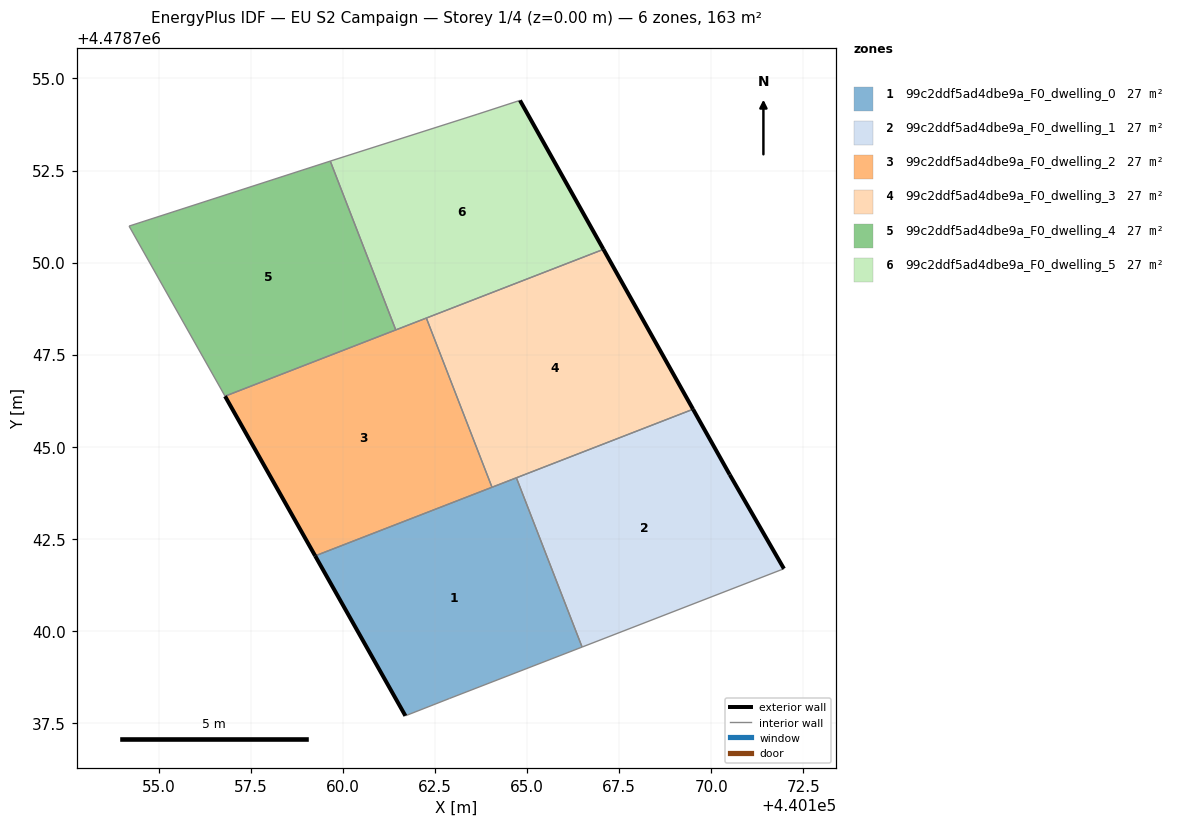
=== STOREY PLAN SPEC (per zone: floor XY polygon, exterior-wall plan segments, windows/doors) ===
zone 1: 99c2ddf5ad4dbe9a_F0_dwelling_0  (27.1 m²)
  floor: (440166.49, 4478739.57) (440164.71, 4478744.16) (440159.25, 4478742.04) (440161.70, 4478737.70) (440162.89, 4478738.17)
  exterior wall: (440161.70, 4478737.70) – (440159.25, 4478742.04)  [5.0 m]
  interior walls: 5
zone 2: 99c2ddf5ad4dbe9a_F0_dwelling_1  (27.1 m²)
  floor: (440171.97, 4478741.69) (440170.50, 4478744.25) (440169.51, 4478746.02) (440164.71, 4478744.16) (440166.49, 4478739.57)
  exterior wall: (440169.51, 4478746.02) – (440170.50, 4478744.25)  [2.0 m]
  exterior wall: (440170.50, 4478744.25) – (440171.97, 4478741.69)  [2.9 m]
  interior walls: 3
zone 3: 99c2ddf5ad4dbe9a_F0_dwelling_2  (27.1 m²)
  floor: (440164.05, 4478743.90) (440162.27, 4478748.50) (440156.80, 4478746.37) (440159.25, 4478742.04)
  exterior wall: (440159.25, 4478742.04) – (440156.80, 4478746.37)  [5.0 m]
  interior walls: 4
zone 4: 99c2ddf5ad4dbe9a_F0_dwelling_3  (27.1 m²)
  floor: (440169.51, 4478746.02) (440167.07, 4478750.36) (440162.27, 4478748.50) (440164.05, 4478743.90)
  exterior wall: (440167.07, 4478750.36) – (440169.51, 4478746.02)  [5.0 m]
  interior walls: 4
zone 5: 99c2ddf5ad4dbe9a_F0_dwelling_4  (27.1 m²)
  floor: (440161.44, 4478748.17) (440159.66, 4478752.75) (440154.20, 4478750.99) (440156.80, 4478746.37)
  interior walls: 4
zone 6: 99c2ddf5ad4dbe9a_F0_dwelling_5  (27.1 m²)
  floor: (440167.07, 4478750.36) (440164.81, 4478754.40) (440163.64, 4478754.02) (440159.66, 4478752.75) (440161.44, 4478748.17)
  exterior wall: (440164.81, 4478754.40) – (440167.07, 4478750.36)  [4.6 m]
  interior walls: 5

=== DERIVED (storey summary) ===
Building: EU S2 Campaign
Storey: 1 of 4  (floor level z = 0.00 m)
Storey gross floor area: 162.7 m²
Zones on this storey: 6
  - 99c2ddf5ad4dbe9a_F0_dwelling_0: floor 27.1 m²; exterior wall 5.0 m (15.0 m²); WWR 0.0%
  - 99c2ddf5ad4dbe9a_F0_dwelling_1: floor 27.1 m²; exterior wall 5.0 m (14.9 m²); WWR 0.0%
  - 99c2ddf5ad4dbe9a_F0_dwelling_2: floor 27.1 m²; exterior wall 5.0 m (14.9 m²); WWR 0.0%
  - 99c2ddf5ad4dbe9a_F0_dwelling_3: floor 27.1 m²; exterior wall 5.0 m (14.9 m²); WWR 0.0%
  - 99c2ddf5ad4dbe9a_F0_dwelling_4: floor 27.1 m²
  - 99c2ddf5ad4dbe9a_F0_dwelling_5: floor 27.1 m²; exterior wall 4.6 m (13.9 m²); WWR 0.0%
Zone adjacency (shared interzone walls):
  - 99c2ddf5ad4dbe9a_F0_dwelling_0 ↔ 99c2ddf5ad4dbe9a_F0_dwelling_1
  - 99c2ddf5ad4dbe9a_F0_dwelling_0 ↔ 99c2ddf5ad4dbe9a_F0_dwelling_2
  - 99c2ddf5ad4dbe9a_F0_dwelling_0 ↔ 99c2ddf5ad4dbe9a_F0_dwelling_3
  - 99c2ddf5ad4dbe9a_F0_dwelling_1 ↔ 99c2ddf5ad4dbe9a_F0_dwelling_3
  - 99c2ddf5ad4dbe9a_F0_dwelling_2 ↔ 99c2ddf5ad4dbe9a_F0_dwelling_3
  - 99c2ddf5ad4dbe9a_F0_dwelling_2 ↔ 99c2ddf5ad4dbe9a_F0_dwelling_4
  - 99c2ddf5ad4dbe9a_F0_dwelling_2 ↔ 99c2ddf5ad4dbe9a_F0_dwelling_5
  - 99c2ddf5ad4dbe9a_F0_dwelling_3 ↔ 99c2ddf5ad4dbe9a_F0_dwelling_5
  - 99c2ddf5ad4dbe9a_F0_dwelling_4 ↔ 99c2ddf5ad4dbe9a_F0_dwelling_5